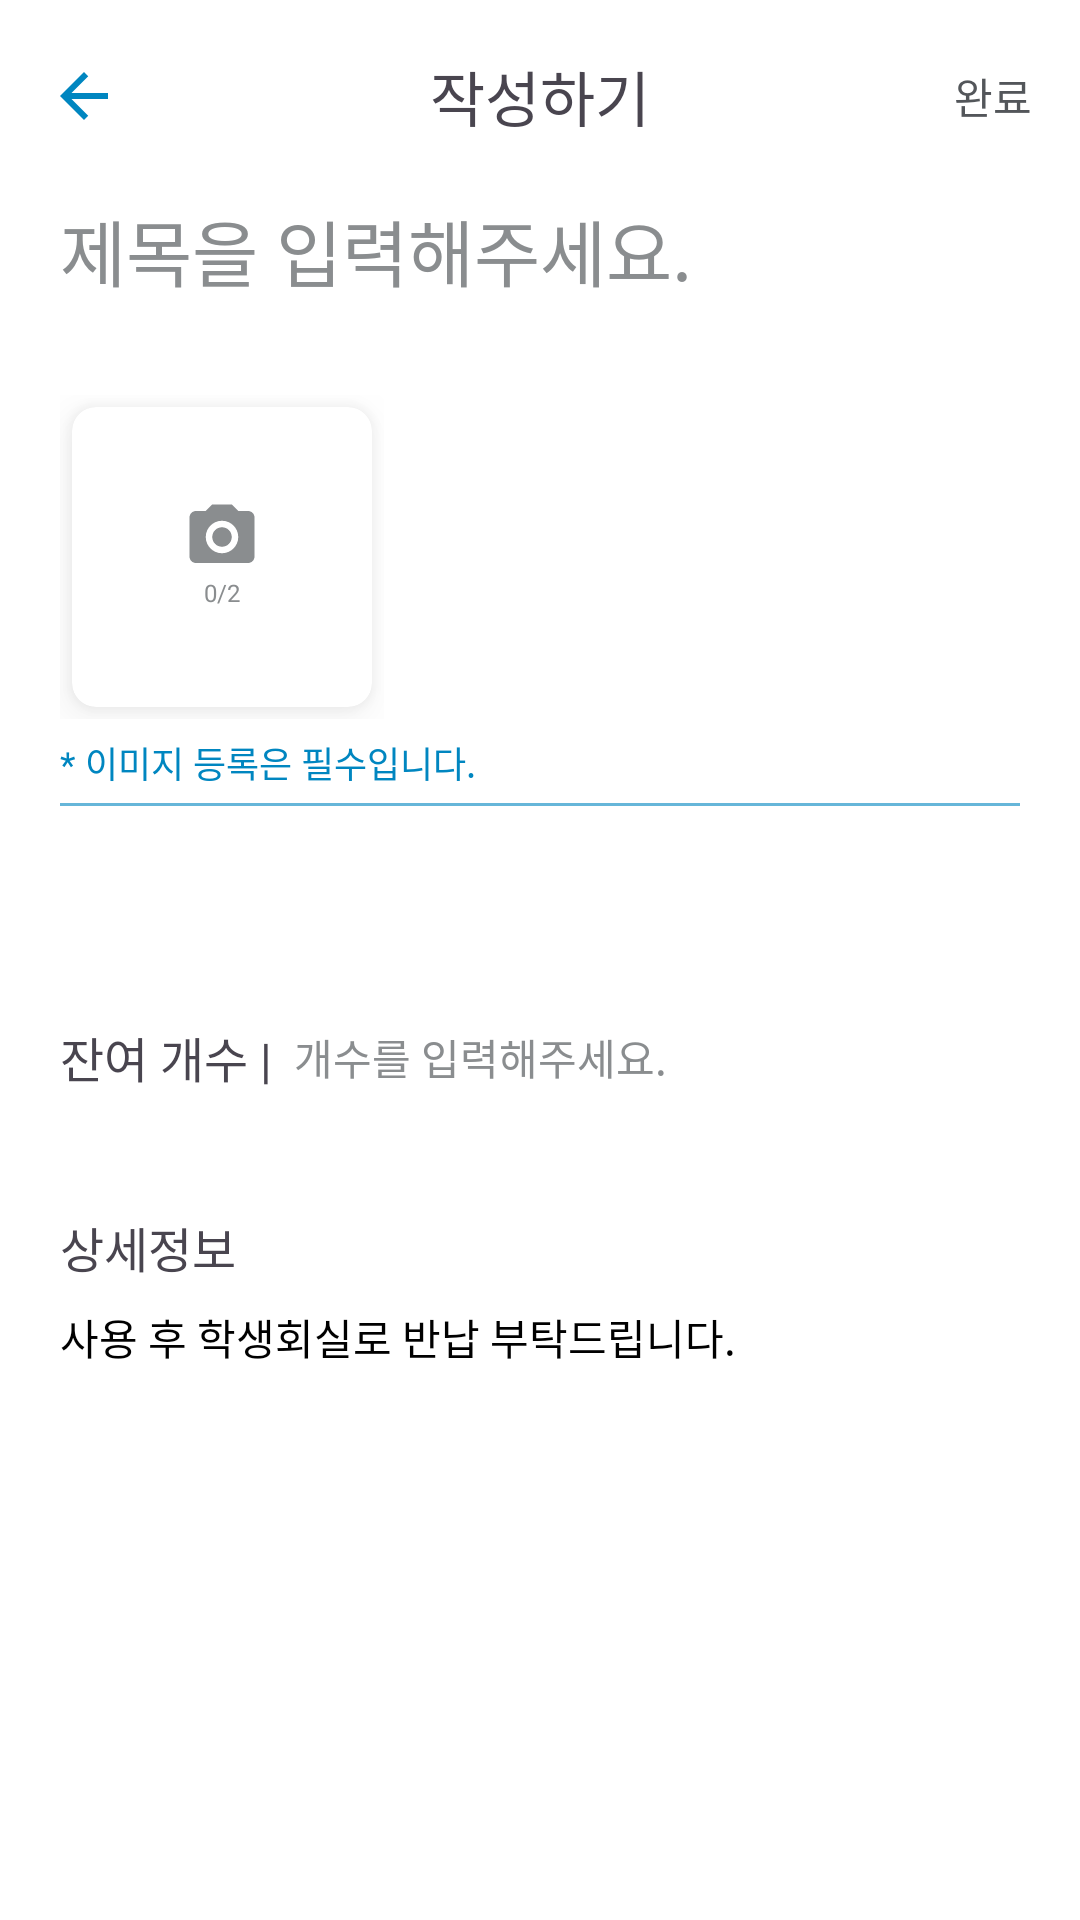

Produce the Android XML layout that renders to this screen, including the resource entries it uses.
<!-- AndroidManifest.xml: application theme Theme.Gaechuck -->
<!-- res/layout/activity_rent_write.xml -->
<?xml version="1.0" encoding="utf-8"?>
<androidx.constraintlayout.widget.ConstraintLayout xmlns:android="http://schemas.android.com/apk/res/android"
    android:layout_width="match_parent"
    android:layout_height="match_parent"
    xmlns:app="http://schemas.android.com/apk/res-auto"
    android:background="@color/white">

    <androidx.appcompat.widget.Toolbar
        android:id="@+id/toolbar_main"
        android:layout_width="0dp"
        android:layout_height="64dp"
        android:background="@color/white"
        android:elevation="4dp"
        app:layout_constraintEnd_toEndOf="parent"
        app:layout_constraintStart_toStartOf="parent"
        app:layout_constraintTop_toTopOf="parent"
        app:title=""
        app:titleTextColor="@color/transparent">

        <ImageView
            android:id="@+id/button_back"
            android:layout_width="wrap_content"
            android:layout_height="wrap_content"
            android:layout_gravity="start|center_vertical"
            android:layout_marginTop="20dp"
            android:layout_marginBottom="20dp"
            app:srcCompat="@drawable/ic_back"
            app:tint="@color/gnu_blue" />

        <TextView
            android:id="@+id/textView_title"
            android:layout_width="wrap_content"
            android:layout_height="wrap_content"
            android:layout_gravity="center"
            android:fontFamily="@font/pretendard_bold"
            android:textSize="20sp"
            android:text="작성하기"
            app:layout_constraintEnd_toEndOf="parent"
            app:layout_constraintStart_toStartOf="parent"
            app:layout_constraintTop_toTopOf="@id/button_back" />

        <TextView
            android:id="@+id/form_send"
            android:layout_width="wrap_content"
            android:layout_height="wrap_content"
            android:layout_gravity="end|center_vertical"
            android:fontFamily="@font/pretendard_semibold"
            android:paddingHorizontal="16dp"
            android:textColor="@color/gnu_grey"
            android:text="완료" />
    </androidx.appcompat.widget.Toolbar>

    <EditText
        android:id="@+id/field_title"
        android:layout_width="match_parent"
        android:layout_height="wrap_content"
        android:background="@color/transparent"
        android:fontFamily="@font/pretendard_semibold"
        android:hint="제목을 입력해주세요."
        android:paddingLeft="20dp"
        android:textSize="24sp"
        app:layout_constraintTop_toBottomOf="@id/toolbar_main"
        app:layout_constraintBottom_toBottomOf="@id/guideline1"
        android:inputType="text"
        app:layout_constraintStart_toStartOf="parent"
        android:textColorHint="@color/default_tab_color"
        />
    <LinearLayout
        android:id="@+id/field_image"
        android:layout_width="match_parent"
        android:layout_height="wrap_content"
        app:layout_constraintTop_toBottomOf="@id/guideline1"
        app:layout_constraintBottom_toBottomOf="@id/guideline2"
        app:layout_constraintStart_toStartOf="parent"
        android:orientation="horizontal"
        android:layout_marginHorizontal="20dp"
        android:gravity="center_vertical"
        >
        <include
            layout="@layout/fragment_photo_add"
            android:id="@+id/photo_add_btn"
            android:layout_width="wrap_content"
            android:layout_height="wrap_content"
            />

        <LinearLayout
            android:id="@+id/photo_container"
            android:layout_width="wrap_content"
            android:layout_height="wrap_content"
            android:orientation="horizontal"

            app:layout_constraintStart_toStartOf="parent"
            app:layout_constraintBottom_toBottomOf="@id/divider"
            android:gravity="center_vertical"
            >

        </LinearLayout>
        <include
            layout="@layout/fragment_photo_add2"
            android:id="@+id/photo_add_btn2"
            android:layout_width="wrap_content"
            android:layout_height="wrap_content"
            android:layout_marginHorizontal="16dp"
            android:visibility="gone"
            />


    </LinearLayout>

    <TextView
        android:layout_width="wrap_content"
        android:layout_height="wrap_content"
        android:id="@+id/image_info"
        android:text="* 이미지 등록은 필수입니다."
        android:textSize="12sp"
        app:layout_constraintTop_toBottomOf="@id/field_image"
        app:layout_constraintBottom_toBottomOf="@id/guideline2"
        app:layout_constraintStart_toStartOf="parent"
        android:layout_marginVertical="10dp"
        android:layout_marginHorizontal="20dp"
        android:fontFamily="@font/pretendard_regular"
        android:textColor="@color/gnu_blue"
        />

    <com.google.android.material.divider.MaterialDivider
        android:id="@+id/divider"
        android:layout_width="match_parent"
        android:layout_height="1dp"
        app:layout_constraintBottom_toBottomOf="@id/guideline2"
        app:dividerColor="@color/gnu_blue_60"
        android:layout_marginHorizontal="20dp"
        />

    <LinearLayout
        android:id="@+id/select_count"
        android:layout_width="match_parent"
        android:layout_height="wrap_content"
        app:layout_constraintStart_toStartOf="parent"
        app:layout_constraintTop_toBottomOf="@id/guideline3"
        android:orientation="horizontal"
        android:layout_marginHorizontal="20dp"
        >
        <TextView
            android:layout_width="wrap_content"
            android:layout_height="wrap_content"
            android:text="잔여 개수 | "
            android:fontFamily="@font/pretendard_medium"
            android:textSize="16sp"
            android:layout_marginVertical="8dp"
            />

        <EditText
            android:id="@+id/field_count"
            android:layout_width="match_parent"
            android:layout_height="match_parent"
            android:background="@color/transparent"
            android:fontFamily="@font/pretendard_light"
            android:hint=" 개수를 입력해주세요."
            android:textColorHint="@color/default_tab_color"
            android:inputType="number"
            android:textColor="@color/black"
            android:textSize="14dp"
            app:layout_constraintBottom_toBottomOf="@id/guideline1"
            app:layout_constraintStart_toStartOf="parent"
            />
    </LinearLayout>

    <LinearLayout
        android:id="@+id/info"
        android:layout_width="match_parent"
        android:layout_height="wrap_content"
        app:layout_constraintStart_toStartOf="parent"
        app:layout_constraintTop_toBottomOf="@id/select_count"
        android:orientation="vertical"
        android:layout_marginHorizontal="20dp"
        android:layout_marginTop="24dp"
        >
        <TextView
            android:layout_width="wrap_content"
            android:layout_height="wrap_content"
            android:text="상세정보"
            android:fontFamily="@font/pretendard_medium"
            android:textSize="16sp"
            android:layout_marginVertical="8dp"
            />
        <TextView
            android:id="@+id/field_info"
            android:layout_width="match_parent"
            android:layout_height="match_parent"
            android:text="사용 후 학생회실로 반납 부탁드립니다."
            app:layout_constraintBottom_toBottomOf="@id/guideline1"
            app:layout_constraintStart_toStartOf="parent"
            android:textColor="@color/black"
            android:textSize="14dp"
            android:fontFamily="@font/pretendard_light"
            android:background="@color/transparent"
            />
    </LinearLayout>

    <androidx.constraintlayout.widget.Guideline
        android:id="@+id/guideline1"
        android:layout_width="wrap_content"
        android:layout_height="wrap_content"
        android:orientation="horizontal"
        app:layout_constraintGuide_percent="0.16" />
    <androidx.constraintlayout.widget.Guideline
        android:id="@+id/guideline2"
        android:layout_width="wrap_content"
        android:layout_height="wrap_content"
        android:orientation="horizontal"
        app:layout_constraintGuide_percent="0.42" />

    <androidx.constraintlayout.widget.Guideline
        android:id="@+id/guideline3"
        android:layout_width="wrap_content"
        android:layout_height="wrap_content"
        android:orientation="horizontal"
        app:layout_constraintGuide_percent="0.52" />
</androidx.constraintlayout.widget.ConstraintLayout>
<!-- res/layout/fragment_photo_add.xml (included above) -->
<?xml version="1.0" encoding="utf-8"?>
<LinearLayout xmlns:android="http://schemas.android.com/apk/res/android"
    android:layout_width="match_parent"
    android:layout_height="match_parent"
    xmlns:app="http://schemas.android.com/apk/res-auto"
    android:background="@color/transparent">

    <androidx.cardview.widget.CardView
        android:layout_margin="4dp"
        android:layout_width="100dp"
        android:layout_height="100dp"
        app:layout_constraintTop_toTopOf="parent"
        app:layout_constraintStart_toStartOf="parent"
        app:cardCornerRadius="8dp"
        android:outlineAmbientShadowColor="@color/black"
        android:outlineSpotShadowColor="@color/grey"
        app:cardElevation="8dp"
        app:cardBackgroundColor="@color/white"
        >

        <LinearLayout
            android:layout_width="wrap_content"
            android:layout_height="wrap_content"
            android:orientation="vertical"
            android:layout_gravity="center"
            android:layout_marginTop="2dp"
            >
            <ImageView
                android:layout_width="wrap_content"
                android:layout_height="wrap_content"
                android:src="@drawable/ic_camera"
                />

            <LinearLayout
                android:layout_width="wrap_content"
                android:layout_height="wrap_content"
                android:layout_gravity="center"
                android:layout_marginVertical="4dp"
                >
                <TextView
                    android:layout_width="wrap_content"
                    android:layout_height="wrap_content"
                    android:fontFamily="@font/pretendard_regular"
                    android:text="0/"
                    android:textSize="8sp"
                    android:textColor="@color/divider_grey2"
                    />
                <TextView
                    android:id="@+id/photo_count"
                    android:layout_width="wrap_content"
                    android:layout_height="wrap_content"
                    android:fontFamily="@font/pretendard_regular"
                    android:text="2"
                    android:textSize="8sp"
                    android:layout_gravity="center"
                    android:textColor="@color/divider_grey2"
                    />
            </LinearLayout>
        </LinearLayout>
    </androidx.cardview.widget.CardView>
</LinearLayout>
<!-- res/layout/fragment_photo_add2.xml (included above) -->
<?xml version="1.0" encoding="utf-8"?>
<LinearLayout xmlns:android="http://schemas.android.com/apk/res/android"
    android:layout_width="wrap_content"
    android:layout_height="wrap_content"
    android:orientation="vertical"
    >

    <ImageView
        android:layout_width="wrap_content"
        android:layout_height="wrap_content"
        android:src="@drawable/ic_plus"
        />

    <LinearLayout
        android:layout_width="wrap_content"
        android:layout_height="wrap_content"
        android:layout_gravity="center"
        android:layout_marginVertical="4dp"
        >
        <TextView
            android:id="@+id/photo_count"
            android:layout_width="wrap_content"
            android:layout_height="wrap_content"
            android:fontFamily="@font/pretendard_regular"
            android:text="0"
            android:textSize="12sp"
            android:textColor="@color/divider_grey2"
            />
        <TextView
            android:id="@+id/total_count"
            android:layout_width="wrap_content"
            android:layout_height="wrap_content"
            android:fontFamily="@font/pretendard_regular"
            android:text="/3"
            android:textSize="12sp"
            android:layout_gravity="center"
            android:textColor="@color/divider_grey2"
            />
    </LinearLayout>

</LinearLayout>
<!-- resources referenced by this layout -->
<resources>
  <color name="black">#FF000000</color>
  <color name="default_tab_color">#FF8A8D8F</color>
  <color name="divider_grey2">#8A8D8F</color>
  <color name="gnu_blue">#FF0086C0</color>
  <color name="gnu_blue_60">#990086C0</color>
  <color name="gnu_grey">#53565A</color>
  <color name="grey">#999999</color>
  <color name="transparent">#00000000</color>
  <color name="white">#FFFFFFFF</color>
  <!-- drawable ic_back (drawable) -->
  <vector xmlns:android="http://schemas.android.com/apk/res/android" android:autoMirrored="true" android:height="24dp" android:tint="#8A8D8F" android:viewportHeight="24" android:viewportWidth="24" android:width="24dp">
        
      <path android:fillColor="@android:color/white" android:pathData="M20,11H7.83l5.59,-5.59L12,4l-8,8 8,8 1.41,-1.41L7.83,13H20v-2z"/>
      
  </vector>
  <!-- drawable ic_camera (drawable) -->
  <vector xmlns:android="http://schemas.android.com/apk/res/android"
      android:width="22dp"
      android:height="20dp"
      android:viewportWidth="22"
      android:viewportHeight="20">
    <path
        android:pathData="M2.333,2.334H5.583L7.75,0.167H14.25L16.417,2.334H19.667C20.241,2.334 20.792,2.562 21.199,2.968C21.605,3.375 21.833,3.926 21.833,4.5V17.5C21.833,18.075 21.605,18.626 21.199,19.032C20.792,19.439 20.241,19.667 19.667,19.667H2.333C1.759,19.667 1.207,19.439 0.801,19.032C0.395,18.626 0.167,18.075 0.167,17.5V4.5C0.167,3.926 0.395,3.375 0.801,2.968C1.207,2.562 1.759,2.334 2.333,2.334ZM11,5.584C9.563,5.584 8.186,6.154 7.17,7.17C6.154,8.186 5.583,9.564 5.583,11C5.583,12.437 6.154,13.815 7.17,14.83C8.186,15.846 9.563,16.417 11,16.417C12.436,16.417 13.814,15.846 14.83,14.83C15.846,13.815 16.417,12.437 16.417,11C16.417,9.564 15.846,8.186 14.83,7.17C13.814,6.154 12.436,5.584 11,5.584ZM11,7.75C11.862,7.75 12.688,8.093 13.298,8.702C13.907,9.312 14.25,10.138 14.25,11C14.25,11.862 13.907,12.689 13.298,13.298C12.688,13.908 11.862,14.25 11,14.25C10.138,14.25 9.311,13.908 8.702,13.298C8.092,12.689 7.75,11.862 7.75,11C7.75,10.138 8.092,9.312 8.702,8.702C9.311,8.093 10.138,7.75 11,7.75Z"
        android:fillColor="#8A8D8F"/>
  </vector>
  <!-- drawable ic_plus (drawable) -->
  <vector xmlns:android="http://schemas.android.com/apk/res/android"
      android:width="26dp"
      android:height="26dp"
      android:viewportWidth="26"
      android:viewportHeight="26">
    <path
        android:pathData="M13,0.75C6.235,0.75 0.75,6.235 0.75,13C0.75,19.765 6.235,25.25 13,25.25C19.765,25.25 25.25,19.765 25.25,13C25.25,6.235 19.765,0.75 13,0.75ZM18.25,13.656C18.25,13.777 18.152,13.875 18.031,13.875H13.875V18.031C13.875,18.152 13.777,18.25 13.656,18.25H12.344C12.223,18.25 12.125,18.152 12.125,18.031V13.875H7.969C7.848,13.875 7.75,13.777 7.75,13.656V12.344C7.75,12.223 7.848,12.125 7.969,12.125H12.125V7.969C12.125,7.848 12.223,7.75 12.344,7.75H13.656C13.777,7.75 13.875,7.848 13.875,7.969V12.125H18.031C18.152,12.125 18.25,12.223 18.25,12.344V13.656Z"
        android:fillColor="#8A8D8F"/>
  </vector>
  <style name="Theme.Gaechuck" parent="Theme.Material3.DayNight.NoActionBar">
          <item name="android:color">@color/gnu_blue</item>
          <item name="colorSurface">@color/white</item>
          <item name="statusBarBackground">@color/white</item>
      </style>
</resources>
